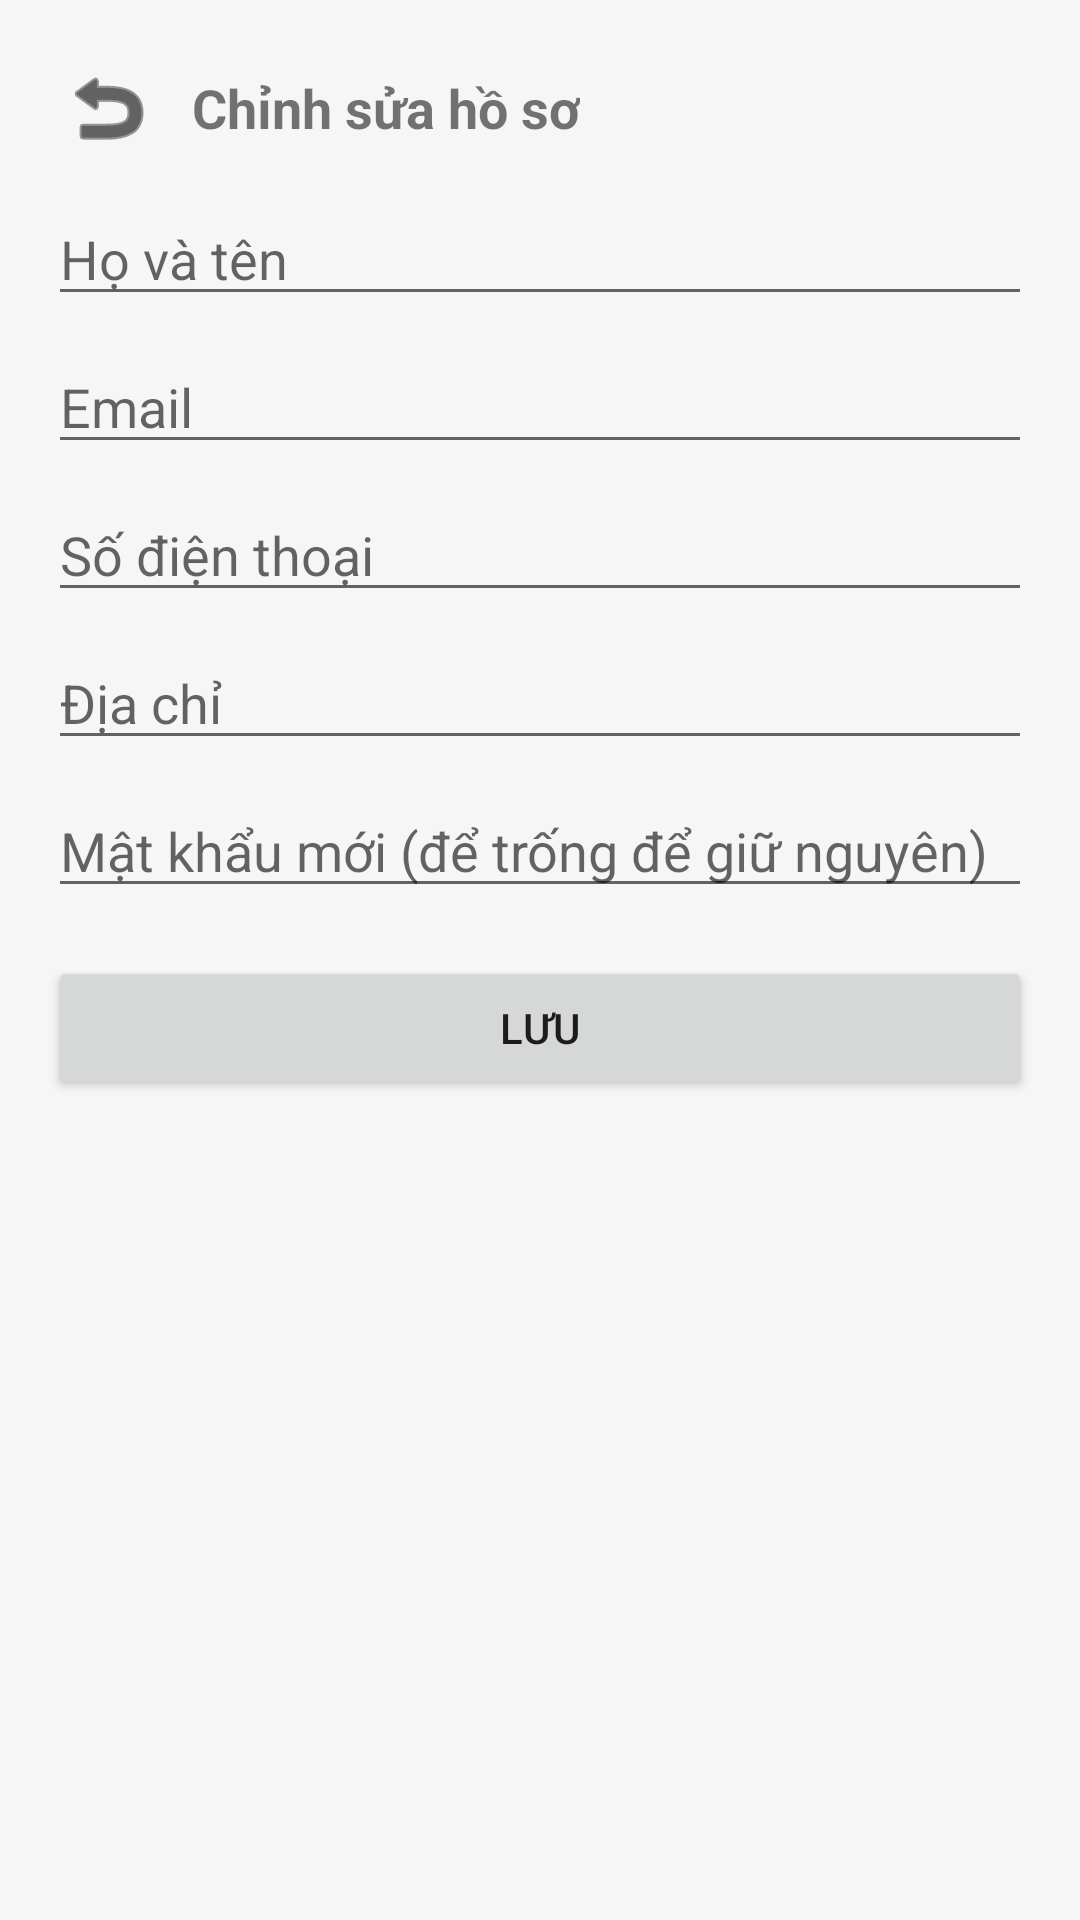

Reconstruct the res/layout file that produces this screen, plus the resources it refers to.
<!-- AndroidManifest.xml: application theme Theme.Duan1 -->
<!-- res/layout/fragment_edit_profile.xml -->
<?xml version="1.0" encoding="utf-8"?>
<ScrollView xmlns:android="http://schemas.android.com/apk/res/android"
    xmlns:app="http://schemas.android.com/apk/res-auto"
    android:layout_width="match_parent"
    android:layout_height="match_parent"
    android:padding="16dp"
    android:background="@color/md_theme_background">

    <LinearLayout
        android:layout_width="match_parent"
        android:layout_height="wrap_content"
        android:orientation="vertical">

        
        <LinearLayout
            android:layout_width="match_parent"
            android:layout_height="wrap_content"
            android:orientation="horizontal"
            android:gravity="center_vertical"
            android:layout_marginBottom="8dp">

            <ImageButton
                android:id="@+id/btn_back_profile"
                android:layout_width="40dp"
                android:layout_height="40dp"
                android:background="?attr/selectableItemBackgroundBorderless"
                android:src="@android:drawable/ic_menu_revert"
                android:contentDescription="@string/back"
                app:tint="@color/black" />

            <TextView
                android:layout_width="wrap_content"
                android:layout_height="wrap_content"
                android:text="@string/edit_profile_title"
                android:textStyle="bold"
                android:textSize="18sp"
                android:layout_marginStart="8dp" />

        </LinearLayout>

        <EditText
            android:id="@+id/edt_full_name"
            android:layout_width="match_parent"
            android:layout_height="wrap_content"
            android:hint="@string/edit_profile_full_name_hint"
            android:inputType="textPersonName"
            android:autofillHints="name" />

        <EditText
            android:id="@+id/edt_email"
            android:layout_width="match_parent"
            android:layout_height="wrap_content"
            android:hint="@string/edit_profile_email_hint"
            android:inputType="textEmailAddress"
            android:layout_marginTop="8dp"
            android:autofillHints="emailAddress" />

        <EditText
            android:id="@+id/edt_phone"
            android:layout_width="match_parent"
            android:layout_height="wrap_content"
            android:hint="@string/edit_profile_phone_hint"
            android:inputType="phone"
            android:layout_marginTop="8dp"
            android:autofillHints="phone" />

        <EditText
            android:id="@+id/edt_address"
            android:layout_width="match_parent"
            android:layout_height="wrap_content"
            android:hint="@string/edit_profile_address_hint"
            android:layout_marginTop="8dp"
            android:autofillHints="postalAddress"
            android:inputType="textPostalAddress" />

        <EditText
            android:id="@+id/edt_password"
            android:layout_width="match_parent"
            android:layout_height="wrap_content"
            android:hint="@string/edit_profile_new_password_hint"
            android:inputType="textPassword"
            android:layout_marginTop="8dp"
            android:autofillHints="password" />

        <Button
            android:id="@+id/btn_save_profile"
            android:layout_width="match_parent"
            android:layout_height="wrap_content"
            android:text="@string/save"
            android:layout_marginTop="16dp" />

    </LinearLayout>

</ScrollView>
<!-- resources referenced by this layout -->
<resources>
  <color name="black">#000000</color>
  <color name="md_theme_background">#F6F6F6</color>
  <string name="back">Quay lại</string>
  <string name="edit_profile_address_hint">Địa chỉ</string>
  <string name="edit_profile_email_hint">Email</string>
  <string name="edit_profile_full_name_hint">Họ và tên</string>
  <string name="edit_profile_new_password_hint">Mật khẩu mới (để trống để giữ nguyên)</string>
  <string name="edit_profile_phone_hint">Số điện thoại</string>
  <string name="edit_profile_title">Chỉnh sửa hồ sơ</string>
  <string name="save">Lưu</string>
  <style name="Theme.Duan1" parent="Base.Theme.Duan1" />
  <style name="Base.Theme.Duan1" parent="Theme.MaterialComponents.Light.DarkActionBar">
          
          <item name="colorPrimary">@color/purple_500</item>
          <item name="colorPrimaryVariant">@color/purple_700</item>
          <item name="colorSecondary">@color/teal_200</item>
          <item name="colorSecondaryVariant">@color/teal_700</item>
          <item name="colorError">@color/red_500</item>
          <item name="colorOnPrimary">@color/white</item>
          <item name="colorOnSecondary">@color/black</item>
          <item name="colorOnError">@color/white</item>
          <item name="colorOnBackground">@color/black</item>
          <item name="colorOnSurface">@color/black</item>
          <item name="windowNoTitle">true</item>
      </style>
  <color name="purple_500">#6200EE</color>
  <color name="purple_700">#3700B3</color>
  <color name="teal_200">#03DAC6</color>
  <color name="teal_700">#018786</color>
  <color name="red_500">#F44336</color>
  <color name="white">#FFFFFF</color>
</resources>
